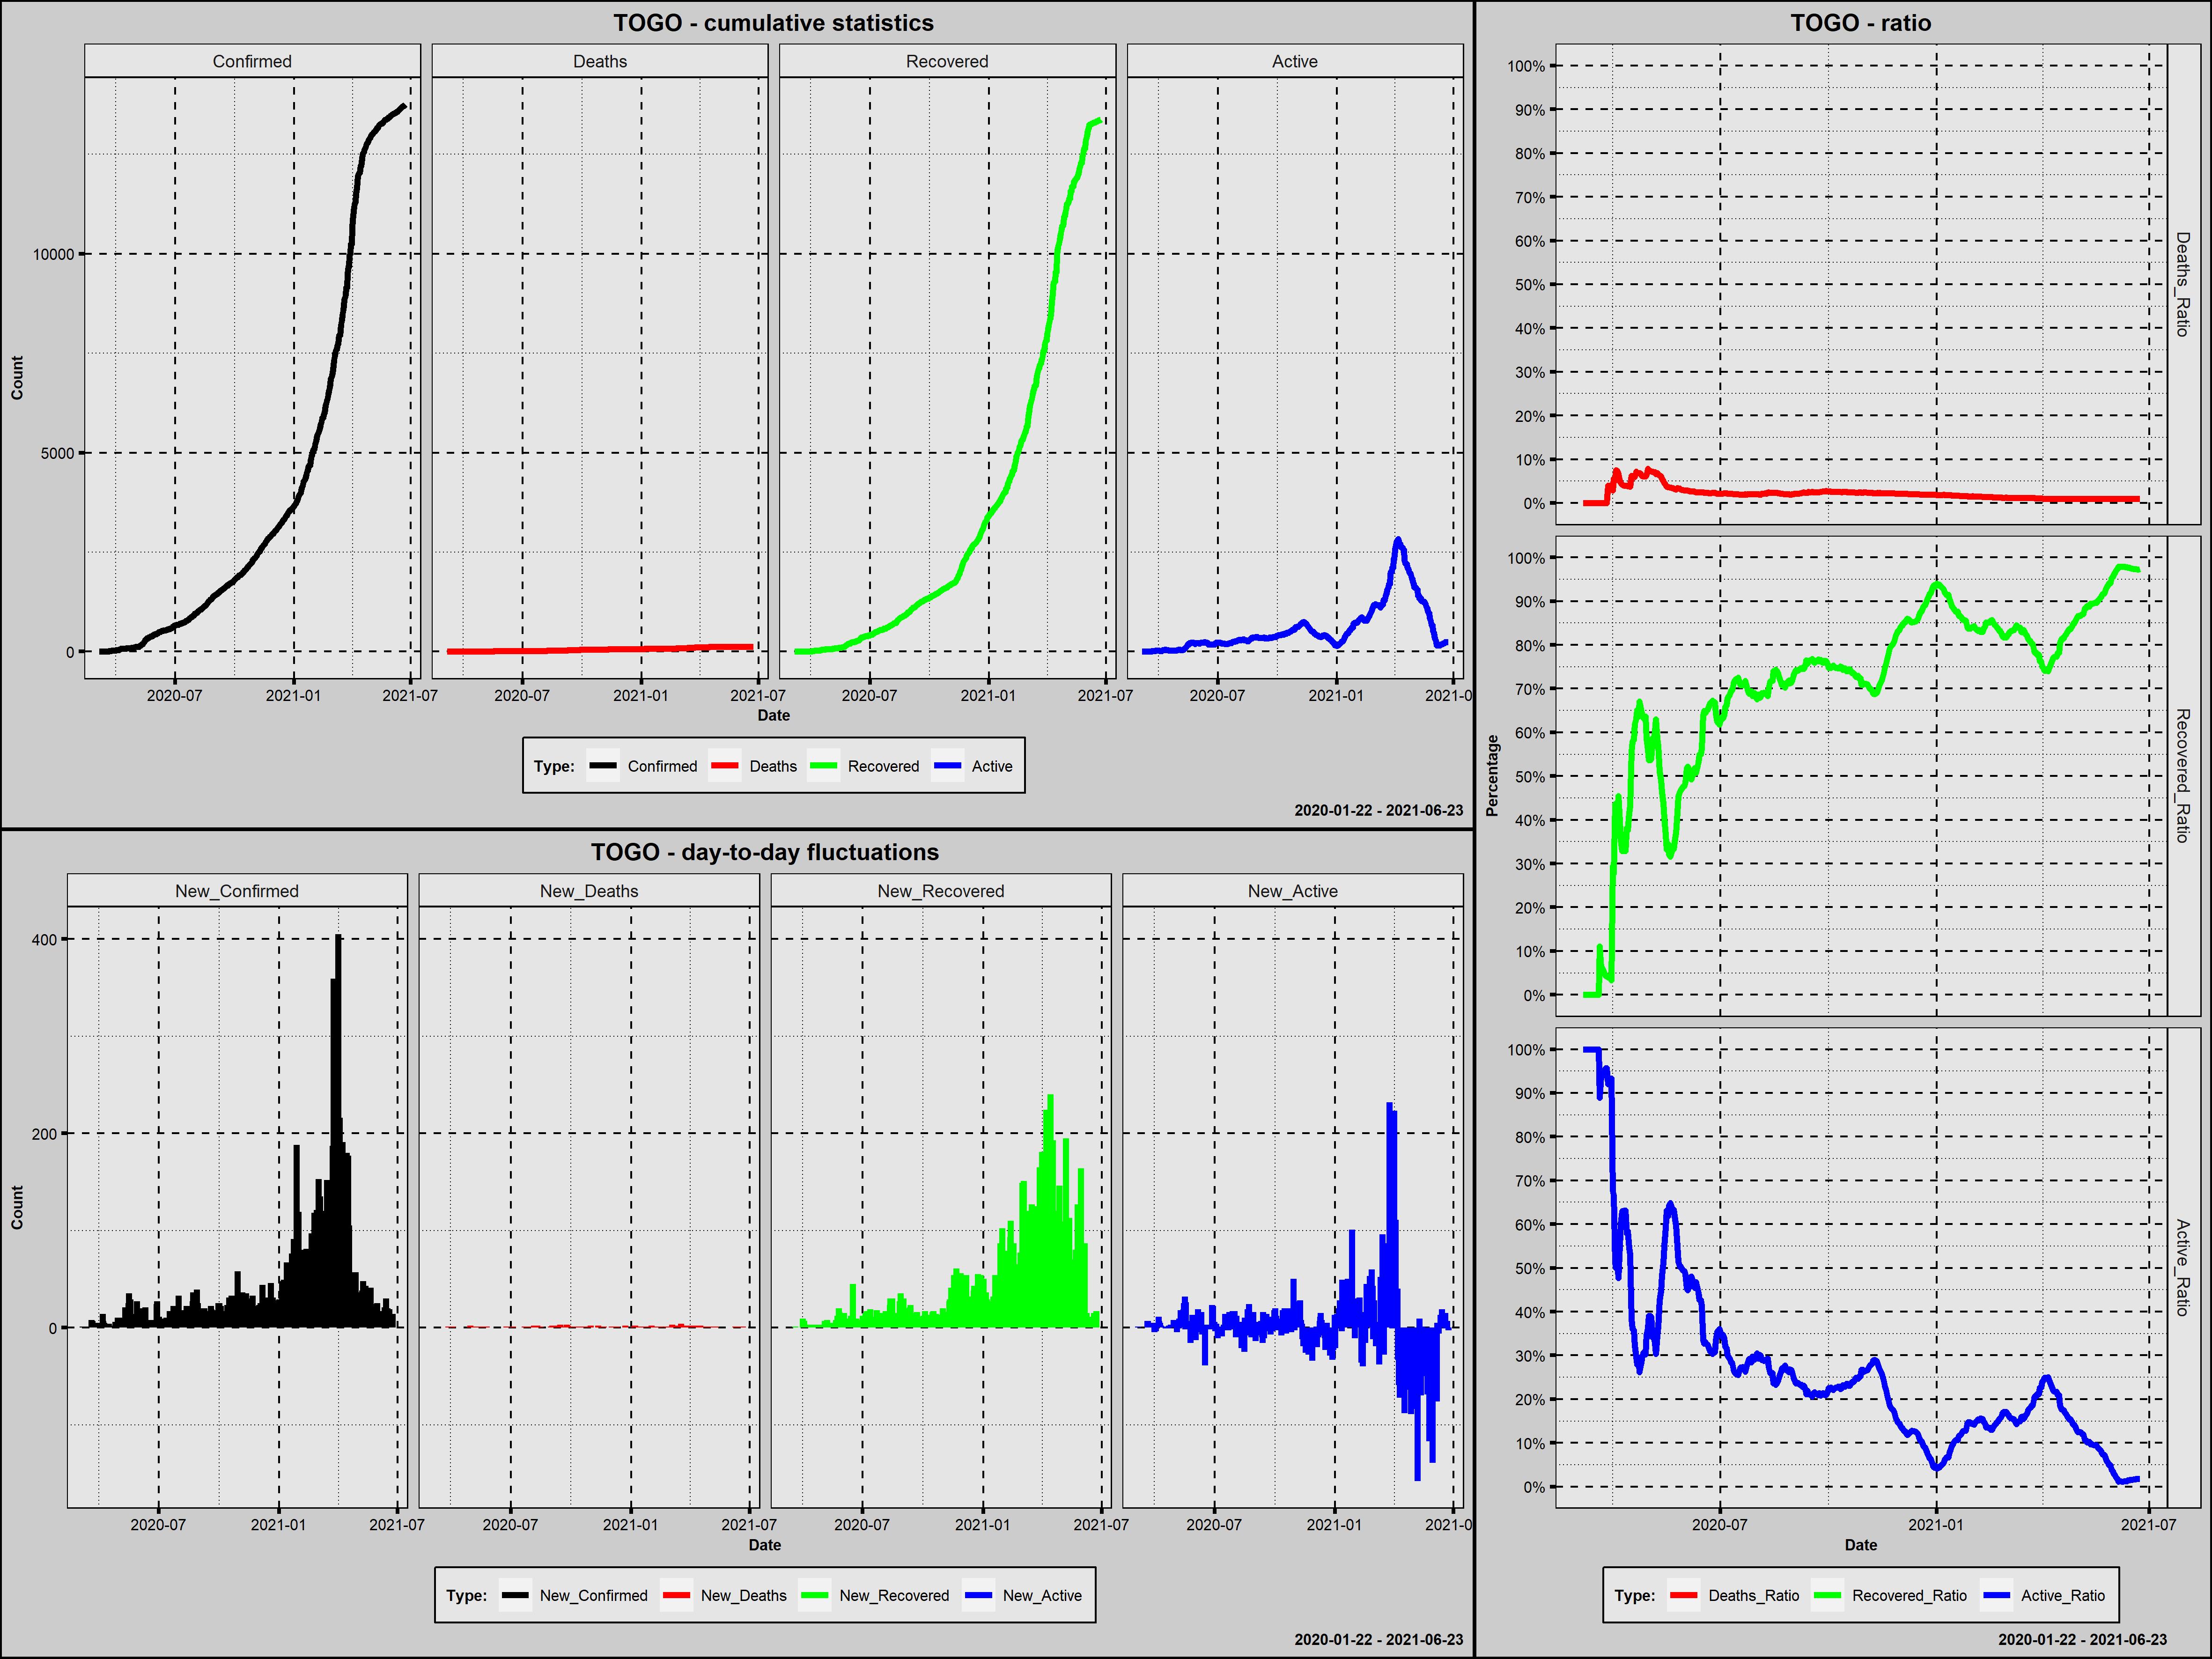

The table this chart was drawn from, first rows:
Country; Date; Confirmed; New_Confirmed; Deaths; New_Deaths; Recovered; New_Recovered; Active; New_Active; Year; Month; Day; Week_Day; Deaths_Ratio; Recovered_Ratio; Active_Ratio; 1_Confirmed; 100_Confirmed; New_Confirmed_Rank; New_Deaths_Rank; New_Recovered_Rank; New_Active_Rank
Togo; 2020-03-06; 1; 1; 0; 0; 0; 0; 1; 1; 2020; marzec; 6; piątek; 0,0000; 0,0000; 1,0000; 1; 0; 418,5; 287; 441,5; 224,0
Togo; 2020-03-07; 1; 0; 0; 0; 0; 0; 1; 0; 2020; marzec; 7; sobota; 0,0000; 0,0000; 1,0000; 2; 0; 450,0; 287; 441,5; 262,0
Togo; 2020-03-08; 1; 0; 0; 0; 0; 0; 1; 0; 2020; marzec; 8; niedziela; 0,0000; 0,0000; 1,0000; 3; 0; 450,0; 287; 441,5; 262,0
Togo; 2020-03-09; 1; 0; 0; 0; 0; 0; 1; 0; 2020; marzec; 9; poniedziałek; 0,0000; 0,0000; 1,0000; 4; 0; 450,0; 287; 441,5; 262,0
Togo; 2020-03-10; 1; 0; 0; 0; 0; 0; 1; 0; 2020; marzec; 10; wtorek; 0,0000; 0,0000; 1,0000; 5; 0; 450,0; 287; 441,5; 262,0
Togo; 2020-03-11; 1; 0; 0; 0; 0; 0; 1; 0; 2020; marzec; 11; środa; 0,0000; 0,0000; 1,0000; 6; 0; 450,0; 287; 441,5; 262,0
Togo; 2020-03-12; 1; 0; 0; 0; 0; 0; 1; 0; 2020; marzec; 12; czwartek; 0,0000; 0,0000; 1,0000; 7; 0; 450,0; 287; 441,5; 262,0
Togo; 2020-03-13; 1; 0; 0; 0; 0; 0; 1; 0; 2020; marzec; 13; piątek; 0,0000; 0,0000; 1,0000; 8; 0; 450,0; 287; 441,5; 262,0
Togo; 2020-03-14; 1; 0; 0; 0; 0; 0; 1; 0; 2020; marzec; 14; sobota; 0,0000; 0,0000; 1,0000; 9; 0; 450,0; 287; 441,5; 262,0
Togo; 2020-03-15; 1; 0; 0; 0; 0; 0; 1; 0; 2020; marzec; 15; niedziela; 0,0000; 0,0000; 1,0000; 10; 0; 450,0; 287; 441,5; 262,0
Togo; 2020-03-16; 1; 0; 0; 0; 0; 0; 1; 0; 2020; marzec; 16; poniedziałek; 0,0000; 0,0000; 1,0000; 11; 0; 450,0; 287; 441,5; 262,0
Togo; 2020-03-17; 1; 0; 0; 0; 0; 0; 1; 0; 2020; marzec; 17; wtorek; 0,0000; 0,0000; 1,0000; 12; 0; 450,0; 287; 441,5; 262,0
Togo; 2020-03-18; 1; 0; 0; 0; 0; 0; 1; 0; 2020; marzec; 18; środa; 0,0000; 0,0000; 1,0000; 13; 0; 450,0; 287; 441,5; 262,0
Togo; 2020-03-19; 1; 0; 0; 0; 0; 0; 1; 0; 2020; marzec; 19; czwartek; 0,0000; 0,0000; 1,0000; 14; 0; 450,0; 287; 441,5; 262,0
Togo; 2020-03-20; 9; 8; 0; 0; 1; 1; 8; 7; 2020; marzec; 20; piątek; 0,0000; 0,1111; 0,8889; 15; 0; 318,5; 287; 397,5; 131,5
Togo; 2020-03-21; 16; 7; 0; 0; 1; 0; 15; 7; 2020; marzec; 21; sobota; 0,0000; 0,0625; 0,9375; 16; 0; 334,0; 287; 441,5; 131,5
Togo; 2020-03-22; 16; 0; 0; 0; 1; 0; 15; 0; 2020; marzec; 22; niedziela; 0,0000; 0,0625; 0,9375; 17; 0; 450,0; 287; 441,5; 262,0
Togo; 2020-03-23; 18; 2; 0; 0; 1; 0; 17; 2; 2020; marzec; 23; poniedziałek; 0,0000; 0,0556; 0,9444; 18; 0; 404,0; 287; 441,5; 201,0
Togo; 2020-03-24; 20; 2; 0; 0; 1; 0; 19; 2; 2020; marzec; 24; wtorek; 0,0000; 0,0500; 0,9500; 19; 0; 404,0; 287; 441,5; 201,0
Togo; 2020-03-25; 23; 3; 0; 0; 1; 0; 22; 3; 2020; marzec; 25; środa; 0,0000; 0,0435; 0,9565; 20; 0; 389,5; 287; 441,5; 181,5
Togo; 2020-03-26; 23; 0; 0; 0; 1; 0; 22; 0; 2020; marzec; 26; czwartek; 0,0000; 0,0435; 0,9565; 21; 0; 450,0; 287; 441,5; 262,0
Togo; 2020-03-27; 25; 2; 1; 1; 1; 0; 23; 1; 2020; marzec; 27; piątek; 0,0400; 0,0400; 0,9200; 22; 0; 404,0; 62; 441,5; 224,0
Togo; 2020-03-28; 25; 0; 1; 0; 1; 0; 23; 0; 2020; marzec; 28; sobota; 0,0400; 0,0400; 0,9200; 23; 0; 450,0; 287; 441,5; 262,0
Togo; 2020-03-29; 25; 0; 1; 0; 1; 0; 23; 0; 2020; marzec; 29; niedziela; 0,0400; 0,0400; 0,9200; 24; 0; 450,0; 287; 441,5; 262,0
Togo; 2020-03-30; 30; 5; 1; 0; 1; 0; 28; 5; 2020; marzec; 30; poniedziałek; 0,0333; 0,0333; 0,9333; 25; 0; 366,0; 287; 441,5; 155,5
Togo; 2020-03-31; 34; 4; 1; 0; 10; 9; 23; -5; 2020; marzec; 31; wtorek; 0,0294; 0,2941; 0,6765; 26; 0; 377,5; 287; 266,0; 352,0
Togo; 2020-04-01; 36; 2; 2; 1; 10; 0; 24; 1; 2020; kwiecień; 1; środa; 0,0556; 0,2778; 0,6667; 27; 0; 404,0; 62; 441,5; 224,0
Togo; 2020-04-02; 39; 3; 2; 0; 17; 7; 20; -4; 2020; kwiecień; 2; czwartek; 0,0513; 0,4359; 0,5128; 28; 0; 389,5; 287; 305,5; 341,5
Togo; 2020-04-03; 40; 1; 3; 1; 17; 0; 20; 0; 2020; kwiecień; 3; piątek; 0,0750; 0,4250; 0,5000; 29; 0; 418,5; 62; 441,5; 262,0
Togo; 2020-04-04; 41; 1; 3; 0; 17; 0; 21; 1; 2020; kwiecień; 4; sobota; 0,0732; 0,4146; 0,5122; 30; 0; 418,5; 287; 441,5; 224,0
Togo; 2020-04-05; 44; 3; 3; 0; 20; 3; 21; 0; 2020; kwiecień; 5; niedziela; 0,0682; 0,4545; 0,4773; 31; 0; 389,5; 287; 367,0; 262,0
Togo; 2020-04-06; 58; 14; 3; 0; 23; 3; 32; 11; 2020; kwiecień; 6; poniedziałek; 0,0517; 0,3966; 0,5517; 32; 0; 248,5; 287; 367,0; 103,0
Togo; 2020-04-07; 65; 7; 3; 0; 23; 0; 39; 7; 2020; kwiecień; 7; wtorek; 0,0462; 0,3538; 0,6000; 33; 0; 334,0; 287; 441,5; 131,5
Togo; 2020-04-08; 70; 5; 3; 0; 23; 0; 44; 5; 2020; kwiecień; 8; środa; 0,0429; 0,3286; 0,6286; 34; 0; 366,0; 287; 441,5; 155,5
Togo; 2020-04-09; 73; 3; 3; 0; 24; 1; 46; 2; 2020; kwiecień; 9; czwartek; 0,0411; 0,3288; 0,6301; 35; 0; 389,5; 287; 397,5; 201,0
Togo; 2020-04-10; 76; 3; 3; 0; 25; 1; 48; 2; 2020; kwiecień; 10; piątek; 0,0395; 0,3289; 0,6316; 36; 0; 389,5; 287; 397,5; 201,0
Togo; 2020-04-11; 76; 0; 3; 0; 25; 0; 48; 0; 2020; kwiecień; 11; sobota; 0,0395; 0,3289; 0,6316; 37; 0; 450,0; 287; 441,5; 262,0
Togo; 2020-04-12; 76; 0; 3; 0; 29; 4; 44; -4; 2020; kwiecień; 12; niedziela; 0,0395; 0,3816; 0,5789; 38; 0; 450,0; 287; 346,5; 341,5
Togo; 2020-04-13; 77; 1; 3; 0; 29; 0; 45; 1; 2020; kwiecień; 13; poniedziałek; 0,0390; 0,3766; 0,5844; 39; 0; 418,5; 287; 441,5; 224,0
Togo; 2020-04-14; 77; 0; 3; 0; 32; 3; 42; -3; 2020; kwiecień; 14; wtorek; 0,0390; 0,4156; 0,5455; 40; 0; 450,0; 287; 367,0; 326,5
Togo; 2020-04-15; 81; 4; 3; 0; 35; 3; 43; 1; 2020; kwiecień; 15; środa; 0,0370; 0,4321; 0,5309; 41; 0; 377,5; 287; 367,0; 224,0
Togo; 2020-04-16; 81; 0; 5; 2; 45; 10; 31; -12; 2020; kwiecień; 16; czwartek; 0,0617; 0,5556; 0,3827; 42; 0; 450,0; 15; 253,5; 394,0
Togo; 2020-04-17; 83; 2; 5; 0; 48; 3; 30; -1; 2020; kwiecień; 17; piątek; 0,0602; 0,5783; 0,3614; 43; 0; 404,0; 287; 367,0; 297,0
Togo; 2020-04-18; 84; 1; 5; 0; 49; 1; 30; 0; 2020; kwiecień; 18; sobota; 0,0595; 0,5833; 0,3571; 44; 0; 418,5; 287; 397,5; 262,0
Togo; 2020-04-19; 84; 0; 5; 0; 52; 3; 27; -3; 2020; kwiecień; 19; niedziela; 0,0595; 0,6190; 0,3214; 45; 0; 450,0; 287; 367,0; 326,5
Togo; 2020-04-20; 84; 0; 6; 1; 53; 1; 25; -2; 2020; kwiecień; 20; poniedziałek; 0,0714; 0,6310; 0,2976; 46; 0; 450,0; 62; 397,5; 311,0
Togo; 2020-04-21; 86; 2; 6; 0; 56; 3; 24; -1; 2020; kwiecień; 21; wtorek; 0,0698; 0,6512; 0,2791; 47; 0; 404,0; 287; 367,0; 297,0
Togo; 2020-04-22; 88; 2; 6; 0; 56; 0; 26; 2; 2020; kwiecień; 22; środa; 0,0682; 0,6364; 0,2955; 48; 0; 404,0; 287; 441,5; 201,0
Togo; 2020-04-23; 88; 0; 6; 0; 59; 3; 23; -3; 2020; kwiecień; 23; czwartek; 0,0682; 0,6705; 0,2614; 49; 0; 450,0; 287; 367,0; 326,5
Togo; 2020-04-24; 90; 2; 6; 0; 59; 0; 25; 2; 2020; kwiecień; 24; piątek; 0,0667; 0,6556; 0,2778; 50; 0; 404,0; 287; 441,5; 201,0
Togo; 2020-04-25; 96; 6; 6; 0; 62; 3; 28; 3; 2020; kwiecień; 25; sobota; 0,0625; 0,6458; 0,2917; 51; 0; 352,5; 287; 367,0; 181,5
Togo; 2020-04-26; 98; 2; 6; 0; 62; 0; 30; 2; 2020; kwiecień; 26; niedziela; 0,0612; 0,6327; 0,3061; 52; 0; 404,0; 287; 441,5; 201,0
Togo; 2020-04-27; 98; 0; 6; 0; 62; 0; 30; 0; 2020; kwiecień; 27; poniedziałek; 0,0612; 0,6327; 0,3061; 53; 0; 450,0; 287; 441,5; 262,0
Togo; 2020-04-28; 99; 1; 6; 0; 63; 1; 30; 0; 2020; kwiecień; 28; wtorek; 0,0606; 0,6364; 0,3030; 54; 0; 418,5; 287; 397,5; 262,0
Togo; 2020-04-29; 109; 10; 7; 1; 64; 1; 38; 8; 2020; kwiecień; 29; środa; 0,0642; 0,5872; 0,3486; 55; 1; 292,0; 62; 397,5; 123,5
Togo; 2020-04-30; 116; 7; 9; 2; 65; 1; 42; 4; 2020; kwiecień; 30; czwartek; 0,0776; 0,5603; 0,3621; 56; 2; 334,0; 15; 397,5; 168,0
Togo; 2020-05-01; 123; 7; 9; 0; 66; 1; 48; 6; 2020; maj; 1; piątek; 0,0732; 0,5366; 0,3902; 57; 3; 334,0; 287; 397,5; 143,5
Togo; 2020-05-02; 123; 0; 9; 0; 66; 0; 48; 0; 2020; maj; 2; sobota; 0,0732; 0,5366; 0,3902; 58; 4; 450,0; 287; 441,5; 262,0
Togo; 2020-05-03; 124; 1; 9; 0; 67; 1; 48; 0; 2020; maj; 3; niedziela; 0,0726; 0,5403; 0,3871; 59; 5; 418,5; 287; 397,5; 262,0
Togo; 2020-05-04; 126; 2; 9; 0; 74; 7; 43; -5; 2020; maj; 4; poniedziałek; 0,0714; 0,5873; 0,3413; 60; 6; 404,0; 287; 305,5; 352,0
... 415 more rows
